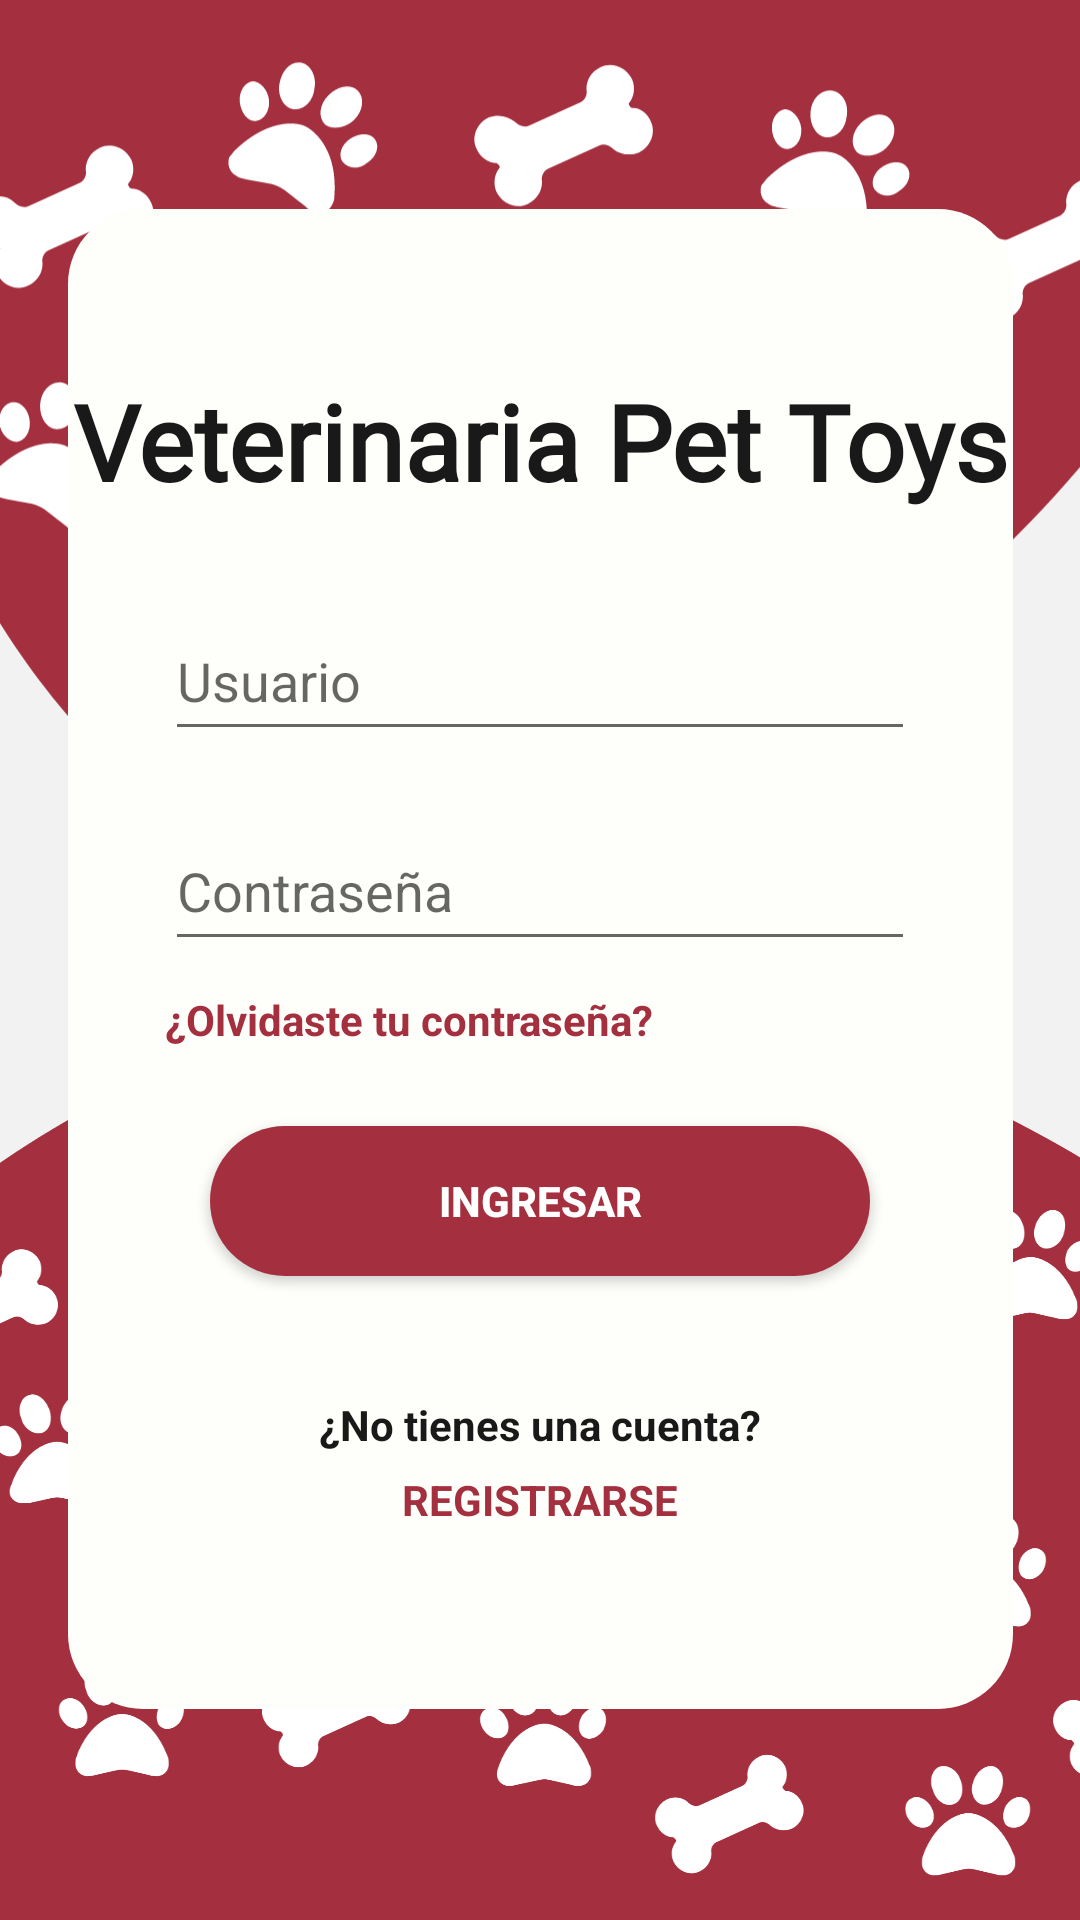

Android layout source for this screen:
<!-- AndroidManifest.xml: application theme Theme.ProyectoVeterinaria -->
<!-- res/layout/activity_main.xml -->
<?xml version="1.0" encoding="utf-8"?>
<androidx.constraintlayout.widget.ConstraintLayout xmlns:android="http://schemas.android.com/apk/res/android"
    xmlns:app="http://schemas.android.com/apk/res-auto"
    xmlns:tools="http://schemas.android.com/tools"
    android:layout_width="match_parent"
    android:layout_height="match_parent"
    tools:context=".MainActivity"
    android:background="#F3F2F2">

    <LinearLayout
        android:id="@+id/a"
        android:orientation="horizontal"
        android:layout_width="415dp"
        android:layout_height="69dp"
        android:background="#A4303F"
        app:layout_constraintEnd_toEndOf="parent"
        app:layout_constraintStart_toStartOf="parent"
        app:layout_constraintTop_toTopOf="parent">

    </LinearLayout>

    <LinearLayout
        android:id="@+id/b"
        android:orientation="horizontal"
        android:layout_width="415dp"
        android:layout_height="69dp"
        android:background="#A4303F"
        app:layout_constraintBottom_toBottomOf="parent"
        app:layout_constraintEnd_toEndOf="parent"
        app:layout_constraintStart_toStartOf="parent">

    </LinearLayout>

    <ImageView
        android:id="@+id/imageView"
        android:layout_width="433dp"
        android:layout_height="302dp"
        app:layout_constraintEnd_toEndOf="parent"
        app:layout_constraintStart_toStartOf="parent"
        app:layout_constraintTop_toTopOf="parent"
        app:srcCompat="@drawable/blob1" />

    <ImageView
        android:id="@+id/imageView2"
        android:layout_width="541dp"
        android:layout_height="314dp"
        app:layout_constraintBottom_toBottomOf="parent"
        app:layout_constraintEnd_toEndOf="parent"
        app:layout_constraintStart_toStartOf="parent"
        app:srcCompat="@drawable/blob2" />

    <LinearLayout
        android:orientation="vertical"
        android:gravity="center"
        android:layout_width="315dp"
        android:layout_height="500dp"
        android:layout_marginTop="95dp"
        android:layout_marginBottom="96dp"
        android:background="@drawable/contenedor_redondeado"
        app:layout_constraintBottom_toTopOf="@+id/b"
        app:layout_constraintEnd_toEndOf="parent"
        app:layout_constraintStart_toStartOf="parent"
        app:layout_constraintTop_toBottomOf="@+id/a">
        <TextView
            android:layout_width="wrap_content"
            android:layout_height="wrap_content"
            android:fontFamily="@font/fuente1"
            android:text="Veterinaria Pet Toys"
            android:textColor="#191919"
            android:textStyle="bold"
            android:textSize="35sp"
            android:gravity="center"/>

        <EditText
            android:id="@+id/txtUsuarioU"
            android:layout_marginTop="30dp"
            android:layout_width="250dp"
            android:layout_height="50dp"
            android:ems="10"
            android:inputType="text"
            android:hint="Usuario" />
        <EditText
            android:id="@+id/txtContraseniaU"
            android:layout_marginTop="20dp"
            android:layout_width="250dp"
            android:layout_height="50dp"
            android:ems="10"
            android:inputType="textPassword"
            android:hint="Contraseña" />
        <TextView
            android:layout_marginTop="10dp"
            android:layout_width="250dp"
            android:layout_height="25dp"
            android:textColor="#A4303F"
            android:textStyle="bold"
            android:text="¿Olvidaste tu contraseña?"/>
        <Button
            android:id="@+id/btnNuevoCliente"
            android:layout_marginTop="20dp"
            android:layout_width="220dp"
            android:layout_height="50dp"
            android:text="Ingresar"
            android:textStyle="bold"
            android:background="@drawable/boton"
            android:textColor="@color/white"/>
        <TextView
            android:layout_marginTop="40dp"
            android:layout_width="wrap_content"
            android:layout_height="25dp"
            android:textColor="#191919"
            android:textStyle="bold"
            android:text="¿No tienes una cuenta?"/>

        <TextView
            android:id="@+id/btnRegistrarse"
            android:layout_width="wrap_content"
            android:layout_height="25dp"
            android:text="REGISTRARSE"
            android:textColor="#A4303F"
            android:textStyle="bold" />
    </LinearLayout>

</androidx.constraintlayout.widget.ConstraintLayout>
<!-- resources referenced by this layout -->
<resources>
  <color name="white">#FFFFFFFF</color>
  <!-- drawable blob1: vector/xml drawable (drawable, 10097 chars, omitted) -->
  <!-- drawable blob2: vector/xml drawable (drawable, 19891 chars, omitted) -->
  <!-- drawable boton (drawable) -->
  <?xml version="1.0" encoding="utf-8"?>
  <shape xmlns:android="http://schemas.android.com/apk/res/android">
      <gradient
          android:startColor="#A4303F"
          android:endColor="#A4303F"
          />
      <corners
          android:radius="200dp"/>
  </shape>
  <!-- drawable contenedor_redondeado (drawable) -->
  <?xml version="1.0" encoding="utf-8"?>
  <shape xmlns:android="http://schemas.android.com/apk/res/android">
      <gradient
          android:startColor="#FEFEFA"
          android:endColor="#FEFEFA"
          />
      <corners
          android:topLeftRadius="25dp"
          android:topRightRadius="25dp"
          android:bottomLeftRadius="25dp"
          android:bottomRightRadius="25dp"/>
  </shape>
  <style name="Theme.ProyectoVeterinaria" parent="Base.Theme.ProyectoVeterinaria" />
  <style name="Base.Theme.ProyectoVeterinaria" parent="Theme.AppCompat.DayNight.NoActionBar">
          
          
      </style>
</resources>
